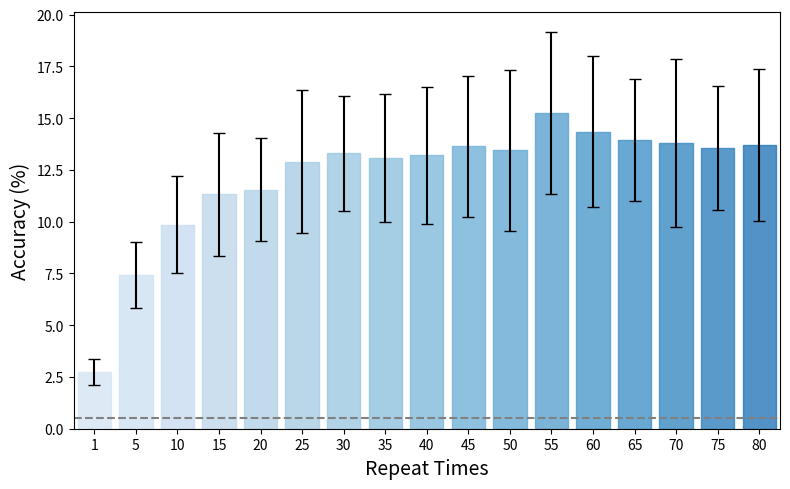

Recreate this plot in Python. (Note: this script raises an exception after producing the figure.)
import numpy as np
import matplotlib.pyplot as plt
import scipy.stats as stats

mean_repeti = [0.0275, 0.0744, 0.0986, 0.1132, 0.1155, 0.129, 0.133, 0.13075, 0.132, 0.1365, 0.1345, 0.1525, 0.1435, 0.1395, 0.138, 0.1355, 0.137]
std_repeti = [0.006264751, 0.015853738, 0.023334193, 0.02975007, 0.024749985, 0.034676473, 0.027608372, 0.031025303, 0.032951985, 0.033997549, 0.038976489, 0.039033461, 0.036442497, 0.029292585, 0.040428263, 0.029949031, 0.036530049]

mean_repeti = np.array(mean_repeti) * 100
std_repeti = np.array(std_repeti) * 100

labels = ['1', '5', '10', '15', '20', '25', '30', '35', '40', '45', '50', '55', '60', '65', '70', '75', '80']
# create figure and axis objects
fig, ax = plt.subplots(figsize=(8, 5))

# create bar chart
bars = ax.bar(labels, mean_repeti, yerr=std_repeti, align='center', ecolor='black', capsize=4, alpha=0.8)
for i in range(len(bars)):
    bars[i].set_color(plt.cm.Blues((i+5)/(len(bars)+12)))

ax.hlines(0.5, -0.5, 16.5, colors = "grey", linestyles = "dashed")
# set labels and title
ax.set_xlabel('Repeat Times', fontsize=14)
ax.set_ylabel('Accuracy (%)', fontsize=14)
ax.set_xlim(-0.5, 16.5)
# ax.set_title('Bar Chart with Error Bars')
plt.tight_layout()
plt.savefig('./pic/repetition_test.svg', dpi=300)